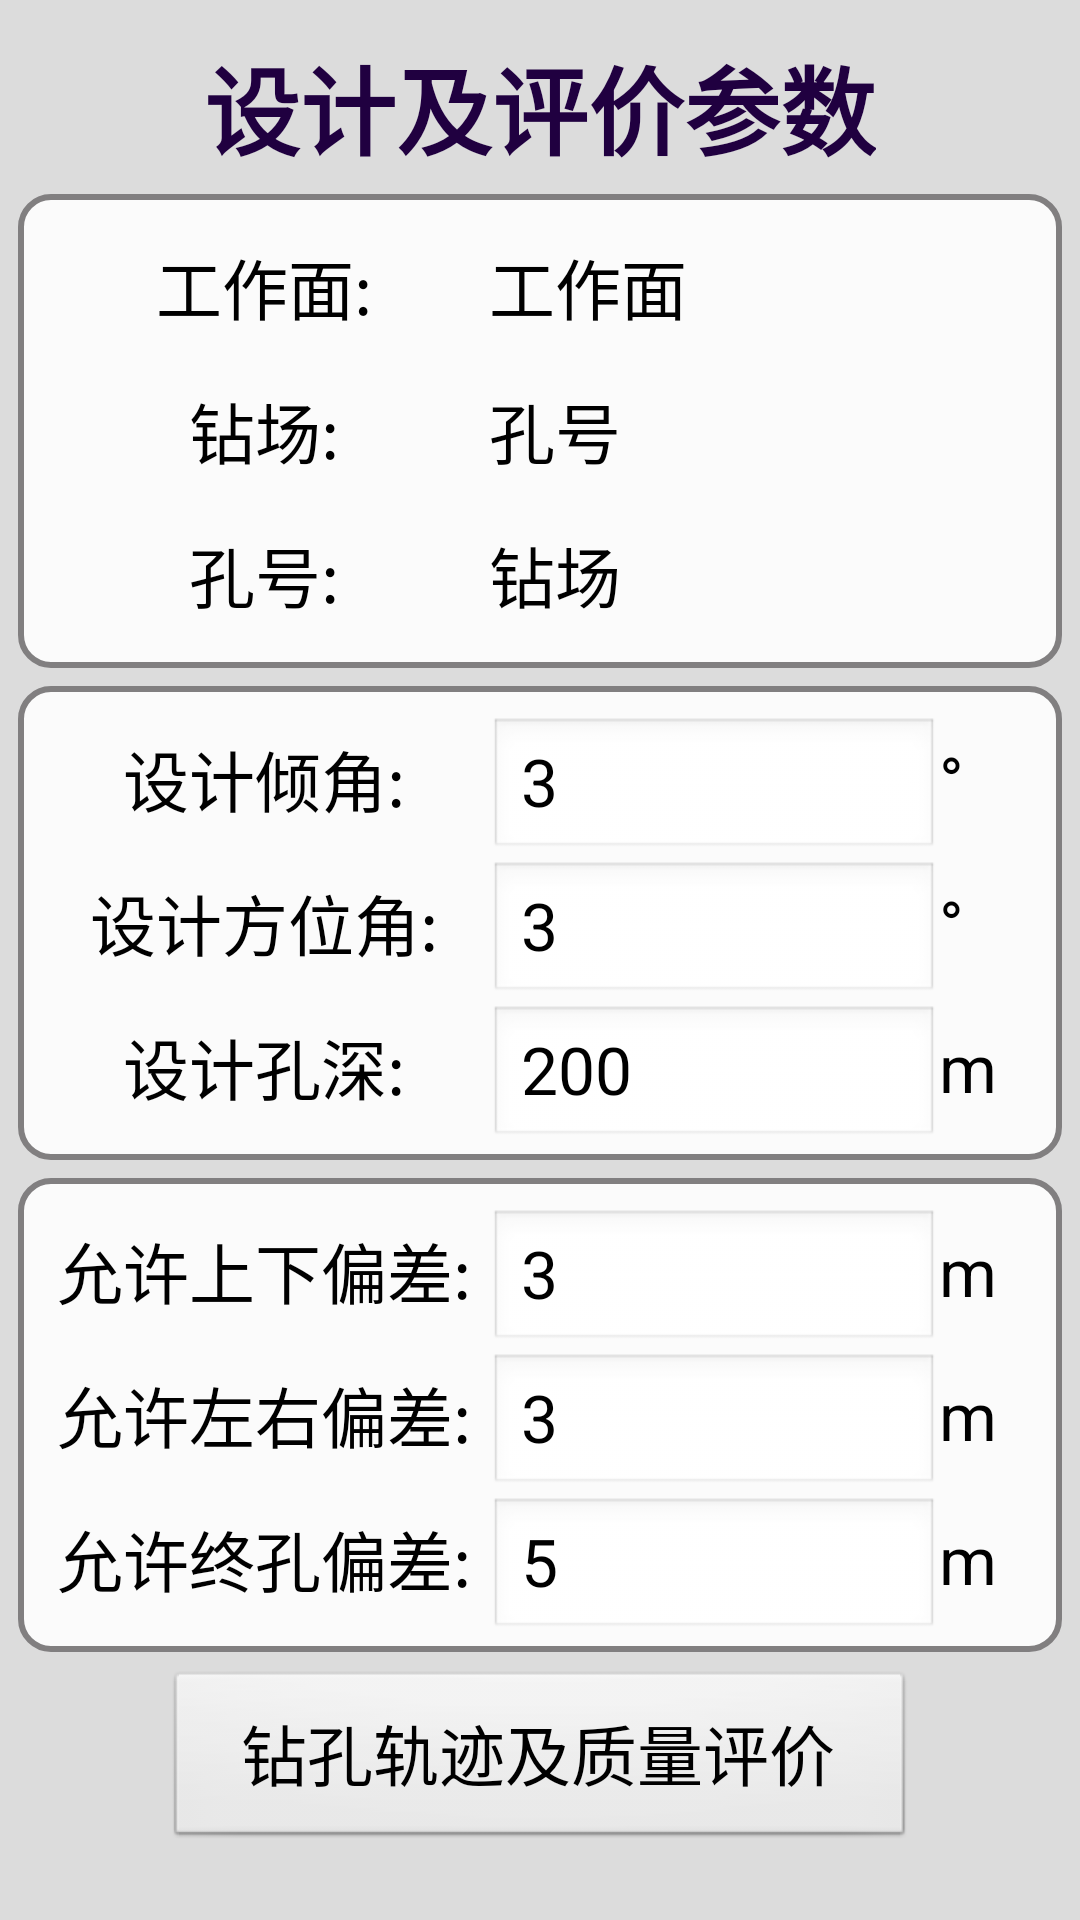

Produce the Android XML layout that renders to this screen, including the resource entries it uses.
<!-- AndroidManifest.xml: application theme android:Theme.NoTitleBar -->
<!-- res/layout/activity_zhiliangpingjia.xml -->
<?xml version="1.0" encoding="utf-8"?>
<LinearLayout xmlns:android="http://schemas.android.com/apk/res/android"
              android:layout_width="match_parent"
              android:layout_height="match_parent"
              android:background="#DCDCDC"
              android:orientation="vertical">

    <TextView
        android:layout_width="wrap_content"
        android:layout_height="wrap_content"
        android:layout_marginTop="12dp"
        android:text="设计及评价参数"
        android:layout_gravity="center_horizontal"
        android:textColor="#200040"
        android:textSize="32dp"
        android:textStyle="bold" />

    <LinearLayout
        android:layout_width="match_parent"
        android:layout_height="wrap_content"
        android:layout_margin="6dp"
        android:background="@drawable/shape"
        android:orientation="vertical">

        <LinearLayout
            android:layout_width="match_parent"
            android:layout_height="48dp"
            android:orientation="horizontal">

            <TextView
                android:layout_width="150dp"
                android:layout_height="48dp"
                android:gravity="center"
                android:text="工作面:"
                android:textColor="#000000"
                android:textSize="@dimen/textsize"
                />

            <TextView
                android:id="@+id/text_0"
                android:layout_width="match_parent"
                android:layout_height="48dp"
                android:text="工作面"
                android:textColor="#000000"
                android:textSize="@dimen/textsize"
                />
        </LinearLayout>

        <LinearLayout
            android:id="@+id/ll_text_1"
            android:layout_width="match_parent"
            android:layout_height="48dp"
            android:orientation="horizontal">

            <TextView
                android:layout_width="150dp"
                android:layout_height="48dp"
                android:gravity="center"
                android:text="钻场:"
                android:textColor="#000000"
                android:textSize="@dimen/textsize"
                android:id="@+id/textView5"/>

            <TextView
                android:id="@+id/text_1"
                android:layout_width="match_parent"
                android:layout_height="48dp"
                android:textColor="#000000"
                android:text="孔号"
                android:textSize="@dimen/textsize"/>

        </LinearLayout>

        <LinearLayout
            android:layout_width="match_parent"
            android:layout_height="48dp"
            android:orientation="horizontal">


            <TextView
                android:layout_width="150dp"
                android:layout_height="48dp"
                android:gravity="center"
                android:text="孔号:"
                android:textColor="#000000"
                android:textSize="@dimen/textsize"
                android:id="@+id/textView"/>

            <TextView
                android:id="@+id/text_2"
                android:layout_width="match_parent"
                android:layout_height="48dp"
                android:text="钻场"
                android:textColor="#000000"
                android:textSize="@dimen/textsize"
                />


        </LinearLayout>


    </LinearLayout>


    <LinearLayout
        android:layout_width="match_parent"
        android:layout_height="wrap_content"
        android:layout_marginLeft="6dp"
        android:layout_marginRight="6dp"
        android:background="@drawable/shape"
        android:orientation="vertical">

        <LinearLayout
            android:layout_width="match_parent"
            android:layout_height="48dp"
            android:orientation="horizontal">

            <TextView
                android:layout_width="150dp"
                android:layout_height="match_parent"
                android:gravity="center"
                android:text="设计倾角:"
                android:textColor="#000000"
                android:textSize="@dimen/textsize"
                android:id="@+id/textView9"/>

            <EditText
                android:id="@+id/text_3"
                android:layout_width="150dp"
                android:layout_height="48dp"
                android:text="3"
                android:textSize="@dimen/textsize"
                android:imeOptions="flagNoExtractUi"
                android:numeric="integer"
                />
            <TextView
                android:layout_width="match_parent"
                android:layout_height="match_parent"
                android:gravity="center_vertical"
                android:text="°"
                android:textColor="#000000"
                android:textSize="@dimen/textsize"
                />

        </LinearLayout>

        <LinearLayout
            android:layout_width="match_parent"
            android:layout_height="48dp"
            android:orientation="horizontal">

            <TextView
                android:layout_width="150dp"
                android:layout_height="48dp"
                android:gravity="center"
                android:text="设计方位角:"
                android:textColor="#000000"
                android:textSize="@dimen/textsize"
                />

            <EditText
                android:id="@+id/text_4"
                android:layout_width="150dp"
                android:layout_height="48dp"
                android:text="3"
                android:imeOptions="flagNoExtractUi"
                android:numeric="integer"
                android:textSize="@dimen/textsize"/>
            <TextView
                android:layout_width="match_parent"
                android:layout_height="match_parent"
                android:gravity="center_vertical"
                android:text="°"
                android:textColor="#000000"
                android:textSize="@dimen/textsize"
                />


        </LinearLayout>

        <LinearLayout
            android:layout_width="match_parent"
            android:layout_height="48dp"
            android:orientation="horizontal">


            <TextView
                android:layout_width="150dp"
                android:layout_height="48dp"
                android:gravity="center"

                android:text="设计孔深:"
                android:textColor="#000000"
                android:textSize="@dimen/textsize"/>

            <EditText
                android:id="@+id/text_5"
                android:layout_width="150dp"
                android:layout_height="48dp"
                android:text="200"
                android:imeOptions="flagNoExtractUi"
                android:numeric="integer"
                android:textSize="@dimen/textsize"
                />
            <TextView
                android:layout_width="match_parent"
                android:layout_height="match_parent"
                android:gravity="center_vertical"
                android:text="m"
                android:textColor="#000000"
                android:textSize="@dimen/textsize"
                />


        </LinearLayout>

    </LinearLayout>

    <LinearLayout
        android:layout_width="match_parent"
        android:layout_height="wrap_content"
        android:layout_margin="6dp"
        android:background="@drawable/shape"
        android:orientation="vertical">

        <LinearLayout
            android:layout_width="match_parent"
            android:layout_height="48dp"
            android:orientation="horizontal">

            <TextView
                android:layout_width="150dp"
                android:layout_height="48dp"
                android:gravity="center"
                android:text="允许上下偏差:"
                android:textColor="#000000"
                android:textSize="@dimen/textsize"
                />

            <EditText
                android:id="@+id/text_6"
                android:layout_width="150dp"
                android:layout_height="48dp"
                android:imeOptions="flagNoExtractUi"
                android:numeric="integer"
                android:text="3"
                android:textSize="@dimen/textsize"
                />
            <TextView
                android:layout_width="match_parent"
                android:layout_height="match_parent"
                android:gravity="center_vertical"
                android:text="m"
                android:textColor="#000000"
                android:textSize="@dimen/textsize"
                />

        </LinearLayout>

        <LinearLayout
            android:layout_width="match_parent"
            android:layout_height="48dp"
            android:orientation="horizontal">

            <TextView
                android:layout_width="150dp"
                android:layout_height="48dp"
                android:gravity="center"
                android:text="允许左右偏差:"
                android:textColor="#000000"
                android:textSize="@dimen/textsize"
                />

            <EditText
                android:id="@+id/text_7"
                android:layout_width="150dp"
                android:layout_height="48dp"
                android:text="3"
                android:imeOptions="flagNoExtractUi"
                android:numeric="integer"
                android:textSize="@dimen/textsize"/>
            <TextView
                android:layout_width="match_parent"
                android:layout_height="match_parent"
                android:gravity="center_vertical"
                android:text="m"
                android:textColor="#000000"
                android:textSize="@dimen/textsize"
                />


        </LinearLayout>

        <LinearLayout
            android:layout_width="match_parent"
            android:layout_height="48dp"
            android:orientation="horizontal">

            <TextView
                android:layout_width="150dp"
                android:layout_height="48dp"
                android:gravity="center"
                android:text="允许终孔偏差:"
                android:textColor="#000000"
                android:textSize="@dimen/textsize"/>

            <EditText
                android:id="@+id/text_8"
                android:layout_width="150dp"
                android:layout_height="48dp"
                android:text="5"
                android:imeOptions="flagNoExtractUi"
                android:numeric="integer"
                android:textSize="@dimen/textsize"
                />
            <TextView
                android:layout_width="match_parent"
                android:layout_height="match_parent"
                android:gravity="center_vertical"
                android:text="m"
                android:textColor="#000000"
                android:textSize="@dimen/textsize"
                />

        </LinearLayout>
    </LinearLayout>
        <Button
            android:id="@+id/button"
            android:layout_width="250dp"
            android:layout_height="60dp"
            android:textSize="@dimen/textsize"
            android:layout_gravity="center"
            android:text="钻孔轨迹及质量评价"/>
</LinearLayout>
<!-- resources referenced by this layout -->
<resources>
  <dimen name="textsize">22dp</dimen>
  <!-- drawable shape (drawable) -->
  <?xml version= "1.0" encoding= "utf-8"?>
   
  <shape xmlns:android="http://schemas.android.com/apk/res/android" > 
      <stroke android:width="2dp"  android:color="#817F80"/> 
      <padding android:left="7dp" android:top="7dp" android:right="7dp"
          android:bottom="7dp" /> 
      <corners android:radius="10dp" /> 
      <solid android:color="#FBFBFB" /> 
  </shape>
</resources>
